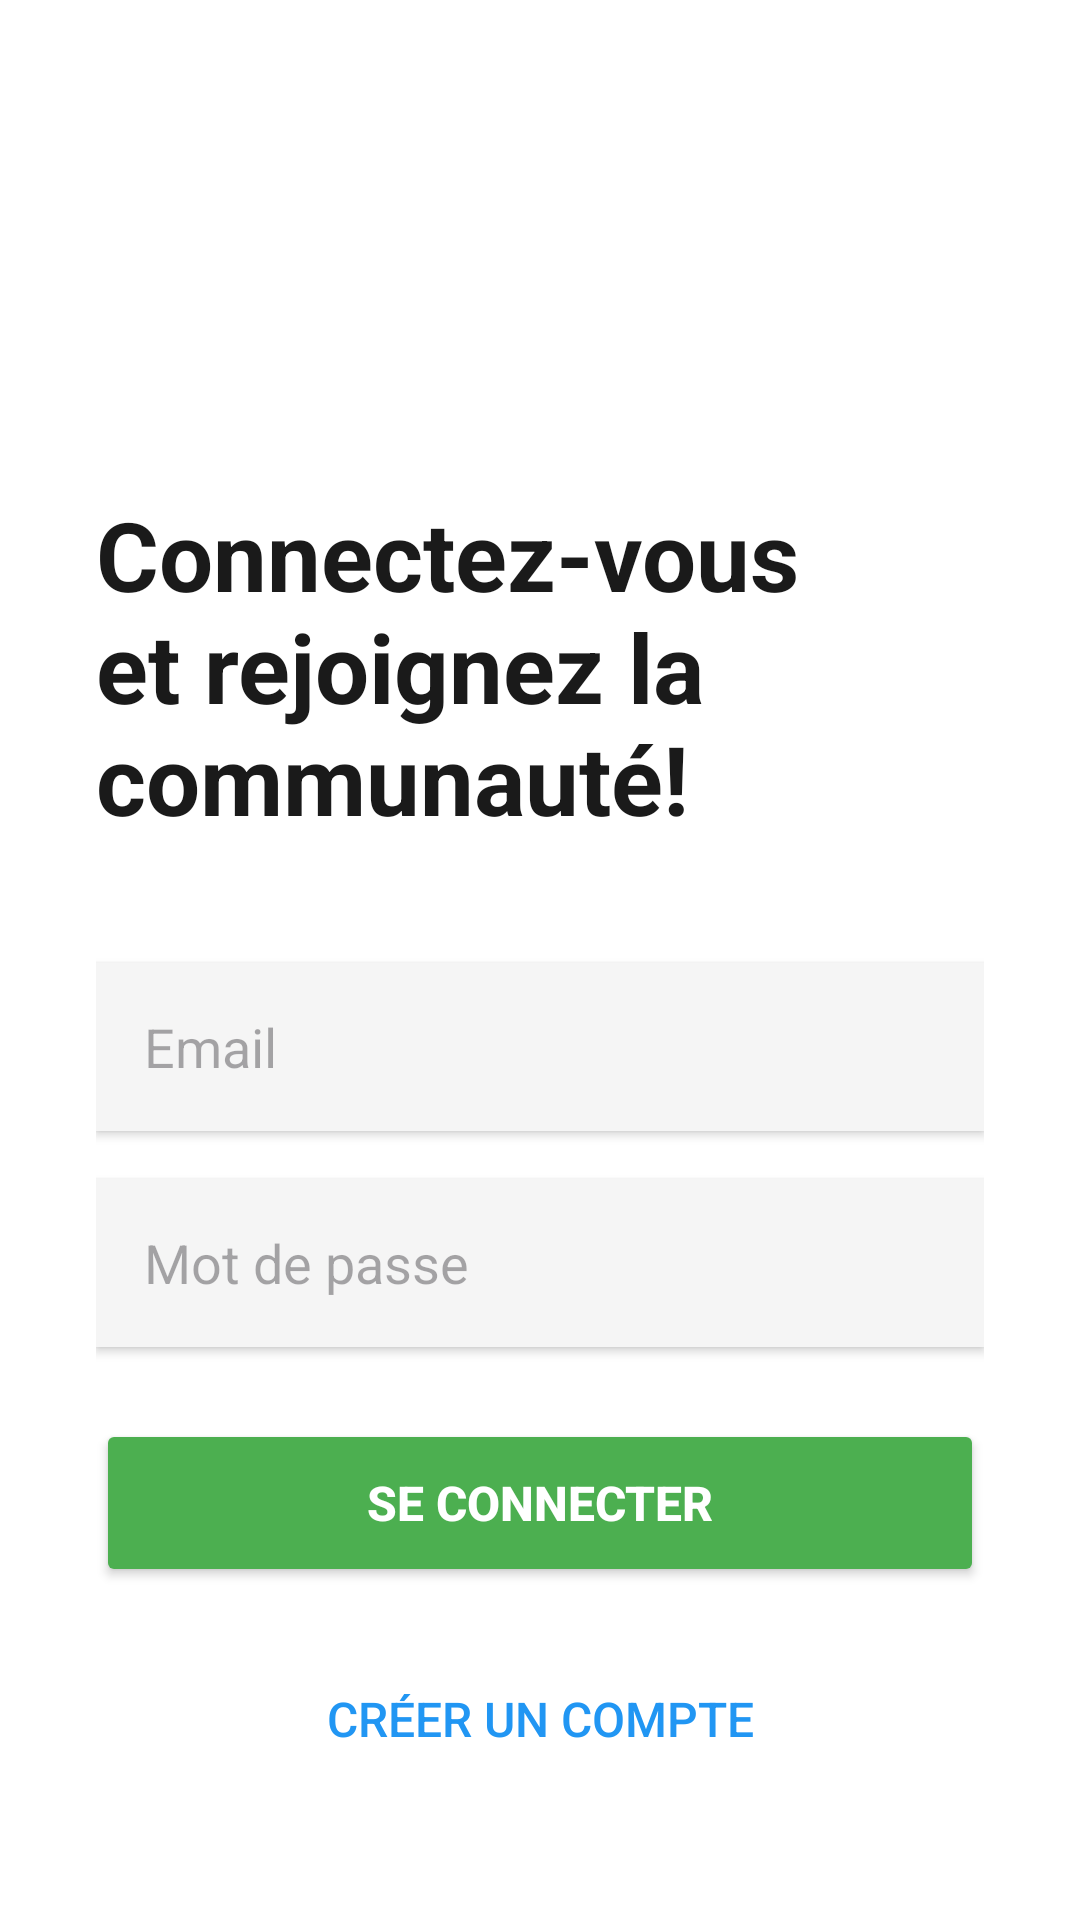

Here is an Android app screen rendered from its layout file. Give the layout XML and the strings, colors and styles it references.
<!-- AndroidManifest.xml: application theme Theme.TPSQLite -->
<!-- res/layout/activity_login.xml -->
<?xml version="1.0" encoding="utf-8"?>
<LinearLayout xmlns:android="http://schemas.android.com/apk/res/android"
    android:layout_width="match_parent"
    android:layout_height="match_parent"
    android:orientation="vertical"
    android:gravity="center"
    android:padding="32dp"
    android:background="#FFFFFF">

    
    <ImageView
        android:id="@+id/ivLogo"
        android:layout_width="100dp"
        android:layout_height="100dp"
        android:src="@drawable/logo_cityconnect"
        android:layout_marginBottom="32dp"
        android:contentDescription="Logo de l'application"/>

    <TextView
        android:layout_width="wrap_content"
        android:layout_height="wrap_content"
        android:text="Connectez-vous et rejoignez la communauté!"
        android:textSize="32sp"
        android:textStyle="bold"
        android:textColor="#1A1A1A"
        android:layout_marginBottom="40dp"/>

    <EditText
        android:id="@+id/etEmail"
        android:layout_width="match_parent"
        android:layout_height="56dp"
        android:hint="Email"
        android:inputType="textEmailAddress"
        android:padding="16dp"
        android:background="#F5F5F5"
        android:layout_marginBottom="16dp"
        android:elevation="2dp"/>

    <EditText
        android:id="@+id/etPassword"
        android:layout_width="match_parent"
        android:layout_height="56dp"
        android:hint="Mot de passe"
        android:inputType="textPassword"
        android:padding="16dp"
        android:background="#F5F5F5"
        android:layout_marginBottom="24dp"
        android:elevation="2dp"/>

    <Button
        android:id="@+id/btnLogin"
        android:layout_width="match_parent"
        android:layout_height="56dp"
        android:text="Se connecter"
        android:textSize="16sp"
        android:textStyle="bold"
        android:backgroundTint="#4CAF50"
        android:textColor="#FFFFFF"
        android:layout_marginBottom="16dp"
        android:elevation="4dp"/>

    <Button
        android:id="@+id/btnRegister"
        android:layout_width="match_parent"
        android:layout_height="56dp"
        android:text="Créer un compte"
        android:textSize="16sp"
        android:background="@android:color/transparent"
        android:textColor="#2196F3"
        android:layout_marginBottom="8dp"/>

</LinearLayout>
<!-- resources referenced by this layout -->
<resources>
  <style name="Theme.TPSQLite" parent="Base.Theme.TPSQLite" />
  <style name="Base.Theme.TPSQLite" parent="Theme.Material3.DayNight.NoActionBar">
          
          
      </style>
</resources>
